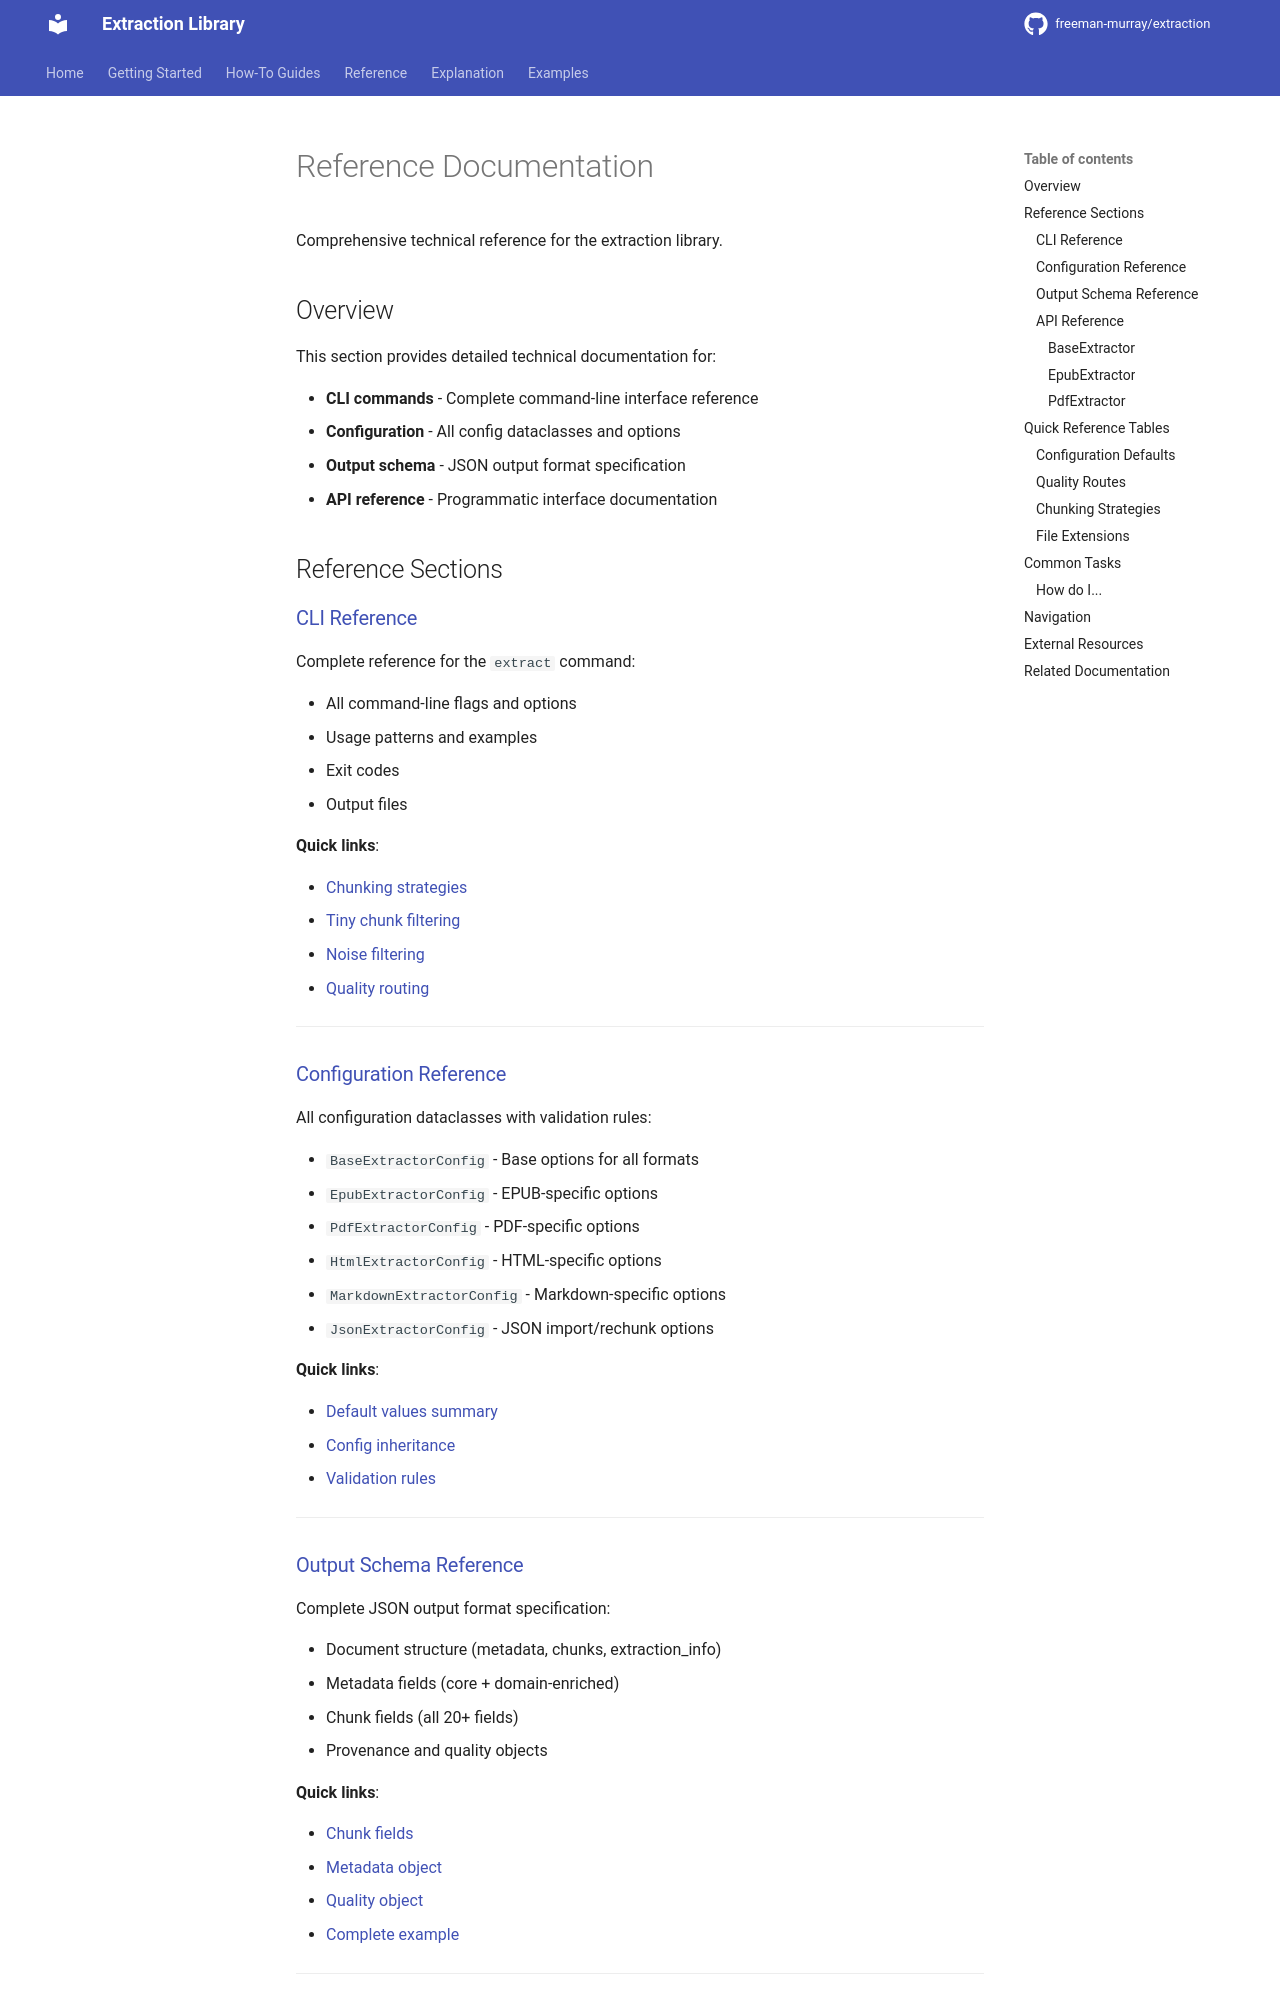

repository: hello-world-bfree/doc-extraction · page: reference/index.html · generator: mkdocs

# Reference Documentation

Comprehensive technical reference for the extraction library.

## Overview

This section provides detailed technical documentation for:

- **CLI commands** - Complete command-line interface reference
- **Configuration** - All config dataclasses and options
- **Output schema** - JSON output format specification
- **API reference** - Programmatic interface documentation

## Reference Sections

### [CLI Reference](cli/extract.md)

Complete reference for the `extract` command:

- All command-line flags and options
- Usage patterns and examples
- Exit codes
- Output files

**Quick links**:

- [Chunking strategies](cli/extract.md#chunking-strategies)
- [Tiny chunk filtering](cli/extract.md#tiny-chunk-filtering)
- [Noise filtering](cli/extract.md#noise-filtering)
- [Quality routing](cli/extract.md#quality-routing)

---

### [Configuration Reference](configuration.md)

All configuration dataclasses with validation rules:

- `BaseExtractorConfig` - Base options for all formats
- `EpubExtractorConfig` - EPUB-specific options
- `PdfExtractorConfig` - PDF-specific options
- `HtmlExtractorConfig` - HTML-specific options
- `MarkdownExtractorConfig` - Markdown-specific options
- `JsonExtractorConfig` - JSON import/rechunk options

**Quick links**:

- [Default values summary](configuration.md#default-values-summary)
- [Config inheritance](configuration.md#configuration-inheritance)
- [Validation rules](configuration.md#validation-rules)

---

### [Output Schema Reference](output-schema.md)

Complete JSON output format specification:

- Document structure (metadata, chunks, extraction_info)
- Metadata fields (core + domain-enriched)
- Chunk fields (all 20+ fields)
- Provenance and quality objects

**Quick links**:

- [Chunk fields](output-schema.md#chunk-fields)
- [Metadata object](output-schema.md#metadata-object)
- [Quality object](output-schema.md#quality-object)
- [Complete example](output-schema.md#complete-example)

---

### API Reference
